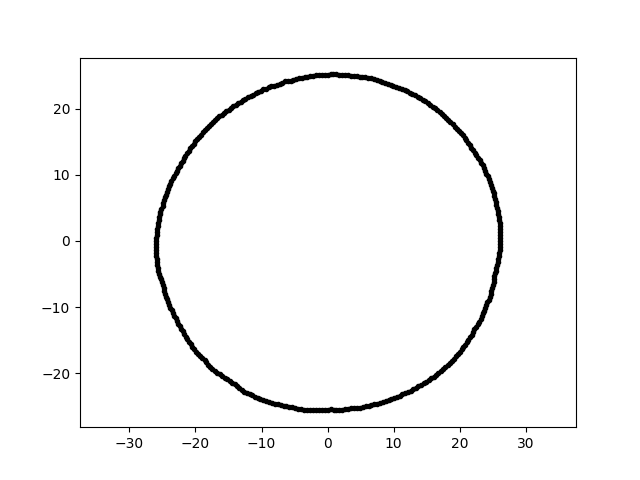

The data file committed next to this chart (first rows):
-4.690686748041959962e-15, -2.553490933771162474e+01, 7.000000000000000000e+00
1.539556471172044922e-15, 2.514286522847149286e+01, 7.000000000000000000e+00
-1.243725824156858906e+01, 2.154196318125156040e+01, 7.000000000000000000e+00
4.907852795180305705e+00, -2.524871380723591230e+01, 7.000000000000000000e+00
1.567654914596490556e+01, -2.080348336503060480e+01, 7.000000000000000000e+00
2.046670340245188768e+01, 1.599034119031178847e+01, 7.000000000000000000e+00
-1.090878202044435064e+01, 2.236631768346819982e+01, 7.000000000000000000e+00
-1.595305721896319007e+01, -2.041898209530933528e+01, 7.000000000000000000e+00
3.121505354110226005e+00, -2.542262098065114628e+01, 7.000000000000000000e+00
-2.573503225362025049e+01, 2.251523577665784259e+00, 7.000000000000000000e+00
2.349257990812937535e+01, -1.095476992097897373e+01, 7.000000000000000000e+00
-5.804897199801222207e+00, -2.514377217363861661e+01, 7.000000000000000000e+00
-2.319386871857576082e+01, -1.131240562896771706e+01, 7.000000000000000000e+00
-2.451763191358534044e+01, 7.030317820953489338e+00, 7.000000000000000000e+00
2.440975625133963334e+01, 9.370027528870197742e+00, 7.000000000000000000e+00
2.201516809035820899e+01, 1.375660381679704081e+01, 7.000000000000000000e+00
1.786316889200949332e+00, -2.554552166119066925e+01, 7.000000000000000000e+00
-8.767000574664812751e-01, 2.510540489875683434e+01, 7.000000000000000000e+00
8.380306021230808255e+00, -2.433817590511073803e+01, 7.000000000000000000e+00
1.794728970294814019e+01, 1.858496253778414697e+01, 7.000000000000000000e+00
-1.052172277442333836e+01, 2.256390730543389012e+01, 7.000000000000000000e+00
1.988252939355298921e+01, 1.668342308100174165e+01, 7.000000000000000000e+00
2.524107274982263149e+01, -5.365155636565202890e+00, 7.000000000000000000e+00
-1.314541944380760663e+00, 2.508295452248130530e+01, 7.000000000000000000e+00
-2.416727793321942031e+01, 7.852424604837876743e+00, 7.000000000000000000e+00
2.367831824010563935e+01, -1.054226650035936252e+01, 7.000000000000000000e+00
2.640704159271520801e+00, 2.512462178709069605e+01, 7.000000000000000000e+00
-1.709147631928383149e+01, -1.966149439047014624e+01, 7.000000000000000000e+00
-7.674052953673192512e+00, 2.361830643893111770e+01, 7.000000000000000000e+00
1.039422480581683317e+01, 2.334581115009201824e+01, 7.000000000000000000e+00
2.605003537719248996e+01, 2.279082779953610416e+00, 7.000000000000000000e+00
2.608371987734197361e+01, 1.366989834212412713e+00, 7.000000000000000000e+00
1.858939156565335793e+01, 1.795156676544474550e+01, 7.000000000000000000e+00
-1.860005355369476732e+01, -1.796186292761346337e+01, 7.000000000000000000e+00
-1.013153257560006537e+01, 2.275579474080623754e+01, 7.000000000000000000e+00
2.400494101671058189e+01, -9.698625720377137327e+00, 7.000000000000000000e+00
-2.401187050303596848e+01, 8.267950060930886025e+00, 7.000000000000000000e+00
-1.164756712925280802e+01, 2.190588775688375023e+01, 7.000000000000000000e+00
-2.098899944567058640e+01, -1.524940071756062210e+01, 7.000000000000000000e+00
-6.872496407408283048e+00, 2.396724323644041377e+01, 7.000000000000000000e+00
-4.467300045754289961e-01, -2.559314482143533098e+01, 7.000000000000000000e+00
-2.509065703895431554e+01, -6.255803409545667826e+00, 7.000000000000000000e+00
1.049110296734430037e+01, -2.356340306347096814e+01, 7.000000000000000000e+00
2.525252120934386824e+01, 6.766392664893486675e+00, 7.000000000000000000e+00
3.517468422470561684e+00, 2.502808831268957945e+01, 7.000000000000000000e+00
-1.352368869611325586e+01, 2.082465440468012119e+01, 7.000000000000000000e+00
2.026743321714283752e+01, -1.641224381308840563e+01, 7.000000000000000000e+00
-7.562913022298327625e+00, -2.473717386235225746e+01, 7.000000000000000000e+00
-2.212973285328693152e+01, -1.329688498114052386e+01, 7.000000000000000000e+00
2.202242840295948412e+00, 2.517175084796439677e+01, 7.000000000000000000e+00
2.484237083964594817e+01, 8.071775586922971257e+00, 7.000000000000000000e+00
-7.265873620126467536e+00, 2.376560175596550550e+01, 7.000000000000000000e+00
-1.747219426199855974e+01, -1.940483760890242237e+01, 7.000000000000000000e+00
2.536093470257607763e+01, 6.323191199629608406e+00, 7.000000000000000000e+00
-3.588492487623508698e+00, -2.553345079543943186e+01, 7.000000000000000000e+00
3.079944002703368433e+00, 2.508413093677894778e+01, 7.000000000000000000e+00
-2.382969568378874570e+01, 8.673299920520905815e+00, 7.000000000000000000e+00
-1.979136223510363379e+01, 1.546270684327433464e+01, 7.000000000000000000e+00
-7.116605123221853901e+00, -2.481855149783613257e+01, 7.000000000000000000e+00
4.400899278082795463e-01, 2.521273507821989668e+01, 7.000000000000000000e+00
-1.783230429011211626e+01, -1.912280514835513756e+01, 7.000000000000000000e+00
... 299 more rows
